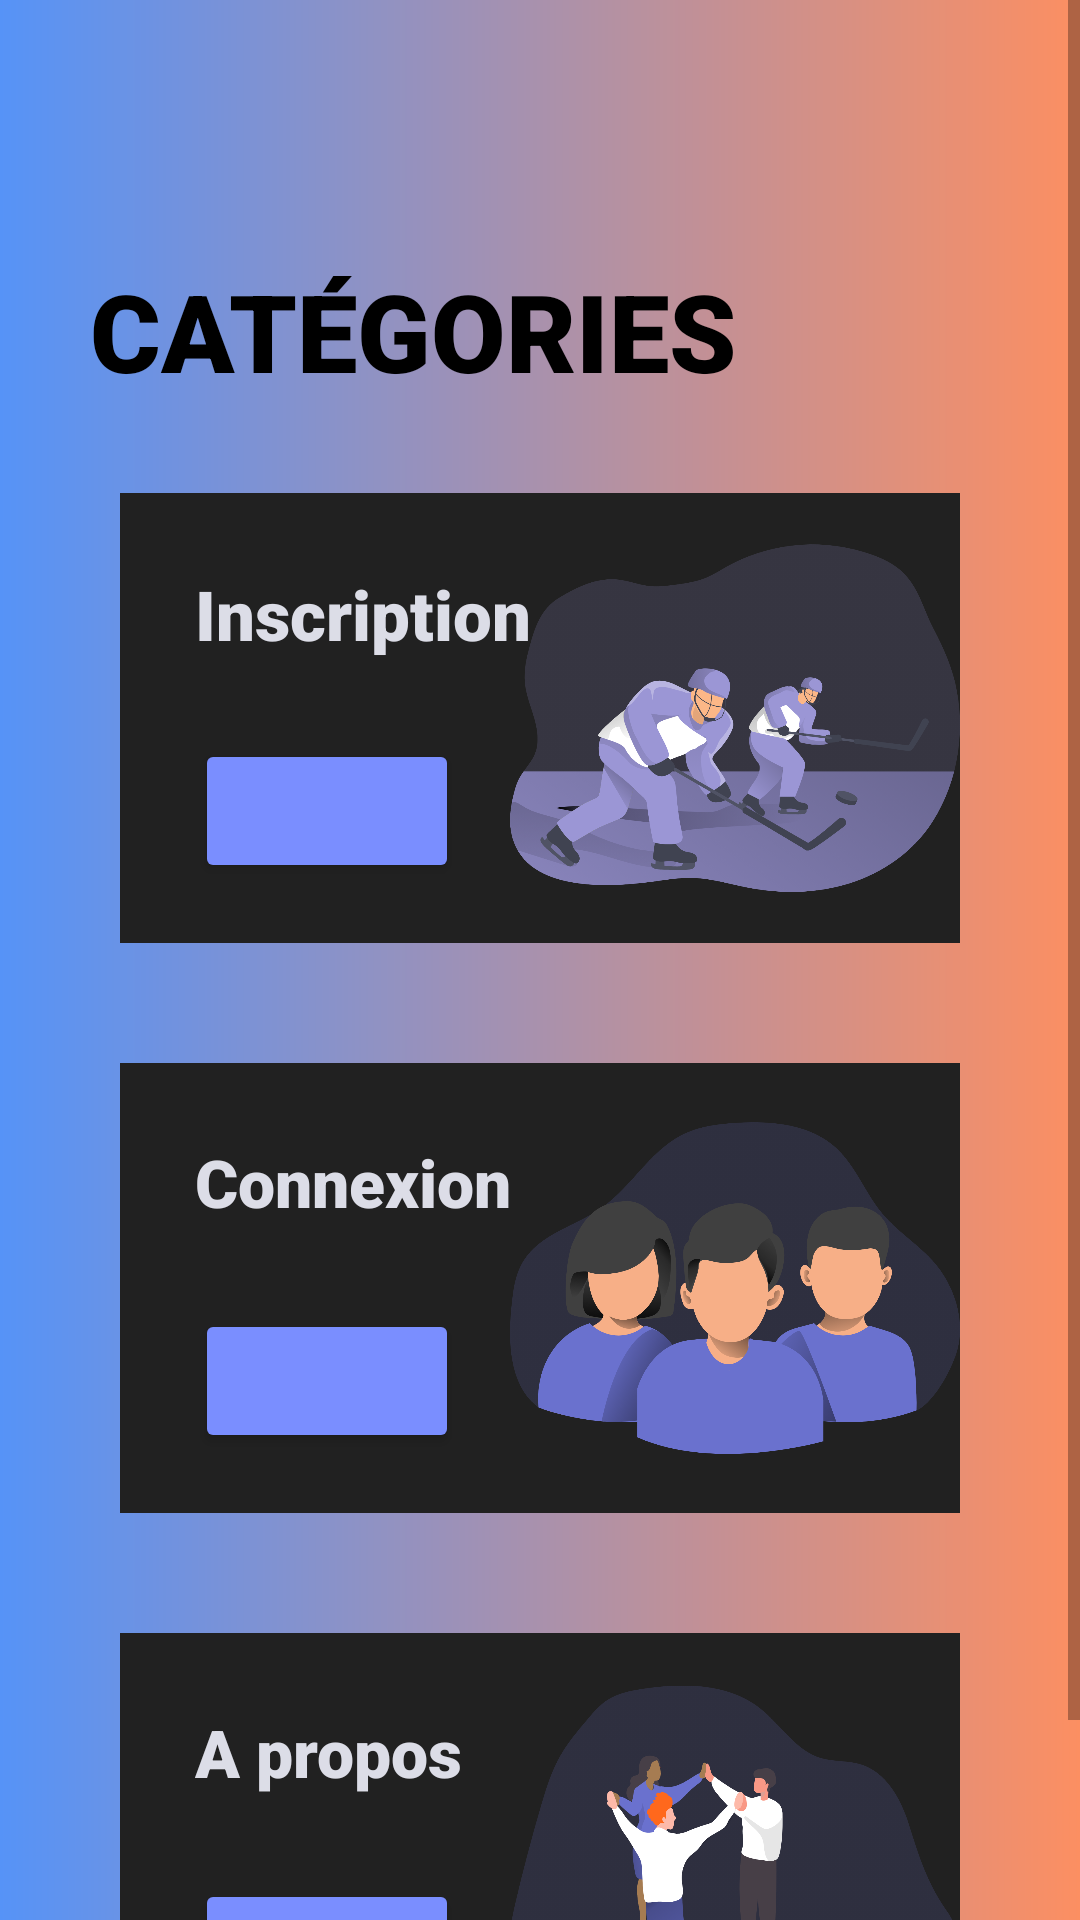

This screen was rendered from an Android layout file. Write that file and the resources it references.
<!-- AndroidManifest.xml: application theme Theme.CategoryApp -->
<!-- res/layout/activity_category.xml -->
<?xml version="1.0" encoding="utf-8"?>
<ScrollView xmlns:android="http://schemas.android.com/apk/res/android"
    xmlns:app="http://schemas.android.com/apk/res-auto"
    xmlns:tools="http://schemas.android.com/tools"
    android:layout_width="match_parent"
    android:layout_height="match_parent"
    tools:context=".Controlleur.CategoryActivity"
    android:background="@drawable/custom_background">

    <LinearLayout
        android:layout_width="match_parent"
        android:layout_height="wrap_content"
        android:layout_margin="20dp"
        android:orientation="vertical">

        <RelativeLayout
            android:layout_width="match_parent"
            android:layout_height="?actionBarSize">

            <ImageView
                android:layout_width="wrap_content"
                android:layout_height="wrap_content"
                android:src="@drawable/baseline_home_black_24dp"
                android:padding="15dp"
                android:layout_centerVertical="true"/>

            <ImageView
                android:layout_width="wrap_content"
                android:layout_height="wrap_content"
                android:src="@drawable/baseline_search_black_24dp"
                android:padding="15dp"
                android:layout_centerVertical="true"
                android:layout_alignParentEnd="true"/>

        </RelativeLayout>

        <TextView
            android:layout_width="wrap_content"
            android:layout_height="wrap_content"
            android:text="@string/categorie"
            android:textSize="36sp"
            android:textColor="#000000"
            android:fontFamily="sans-serif-black"
            android:textAllCaps="true"
            android:padding="10dp"/>


        <include layout="@layout/inscriptionlayout" />
        <include layout="@layout/secondelement" />
        <include layout="@layout/thirdelement" />

    </LinearLayout>

</ScrollView>
<!-- res/layout/inscriptionlayout.xml (included above) -->
<?xml version="1.0" encoding="utf-8"?>
<RelativeLayout xmlns:android="http://schemas.android.com/apk/res/android"
    android:layout_width="match_parent"
    android:layout_height="150dp"
    android:background="@color/sombre"
    android:layout_margin="20dp">

    <TextView
        android:layout_width="wrap_content"
        android:layout_height="wrap_content"
        android:text="@string/inscription"
        android:textSize="23sp"
        android:textColor="@color/light"
        android:fontFamily="sans-serif-black"
        android:padding="25dp"/>

    <Button
        android:id="@+id/inscription"
        android:layout_width="wrap_content"
        android:layout_height="wrap_content"
        android:backgroundTint="#7a8eff"
        android:layout_marginStart="25dp"
        android:layout_marginBottom="20dp"
        android:layout_alignParentBottom="true" />

    <ImageView
        android:layout_width="150dp"
        android:layout_height="150dp"
        android:src="@drawable/hockey_match_monochromatic"
        android:layout_alignParentEnd="true"
        android:layout_marginTop="0dp"/>

</RelativeLayout>
<!-- res/layout/secondelement.xml (included above) -->
<?xml version="1.0" encoding="utf-8"?>
<RelativeLayout xmlns:android="http://schemas.android.com/apk/res/android"
    android:layout_width="match_parent"
    android:layout_height="150dp"
    android:background="@color/sombre"
    android:layout_margin="20dp">

    <TextView
        android:layout_width="wrap_content"
        android:layout_height="wrap_content"
        android:text="@string/connexion"
        android:textSize="22sp"
        android:textColor="@color/light"
        android:fontFamily="sans-serif-black"
        android:padding="25dp"/>

    <Button
        android:id="@+id/connexion"
        android:layout_width="wrap_content"
        android:layout_height="wrap_content"
        android:backgroundTint="#7a8eff"
        android:layout_marginStart="25dp"
        android:layout_marginBottom="20dp"
        android:layout_alignParentBottom="true" />

    <ImageView
        android:layout_width="150dp"
        android:layout_height="150dp"
        android:src="@drawable/user_group"
        android:layout_alignParentEnd="true"
        android:layout_marginTop="0dp"/>

</RelativeLayout>
<!-- res/layout/thirdelement.xml (included above) -->
<?xml version="1.0" encoding="utf-8"?>
<RelativeLayout xmlns:android="http://schemas.android.com/apk/res/android"
    android:layout_width="match_parent"
    android:layout_height="150dp"
    android:background="@color/sombre"
    android:layout_margin="20dp">

    <TextView
        android:layout_width="wrap_content"
        android:layout_height="wrap_content"
        android:text="@string/apropos"
        android:textSize="22sp"
        android:textColor="@color/light"
        android:fontFamily="sans-serif-black"
        android:padding="25dp"/>

    <Button
        android:id="@+id/apropos"
        android:layout_width="wrap_content"
        android:layout_height="wrap_content"
        android:backgroundTint="#7a8eff"
        android:layout_marginStart="25dp"
        android:layout_marginBottom="20dp"
        android:layout_alignParentBottom="true" />

    <ImageView
        android:layout_width="150dp"
        android:layout_height="150dp"
        android:src="@drawable/team_success__monochromatic"
        android:layout_alignParentEnd="true"
        android:layout_marginTop="0dp"/>

</RelativeLayout>
<!-- resources referenced by this layout -->
<resources>
  <color name="light">#dcdde7</color>
  <color name="sombre">#212121</color>
  <!-- drawable custom_background (drawable) -->
  <?xml version="1.0" encoding="utf-8"?>
  <shape xmlns:android="http://schemas.android.com/apk/res/android">
  
      <gradient android:startColor="#5693f7"
          android:endColor="#fc8f62" />
  
  </shape>
  <!-- drawable hockey_match_monochromatic: png bitmap (drawable, 339840 bytes) -->
  <!-- drawable team_success__monochromatic: png bitmap (drawable, 187209 bytes) -->
  <!-- drawable user_group: png bitmap (drawable, 231638 bytes) -->
  <string name="apropos">A propos</string>
  <string name="categorie">Catégories</string>
  <string name="connexion">Connexion</string>
  <string name="inscription">Inscription</string>
  <style name="Theme.CategoryApp" parent="Theme.MaterialComponents.DayNight.NoActionBar">
          
          <item name="colorPrimary">@color/light</item>
          <item name="colorPrimaryVariant">@color/sombre</item>
          
          
          <item name="android:statusBarColor" tools:targetApi="l">?attr/colorPrimaryVariant</item>
          
      </style>
</resources>
